The GitHub repository jaganbala2007/sentinel-x contains a labelled image folder "90-Degree Turn Detection.v1i.folder" with 2 categories: 90-degree turn, curved road. Examples follow, each with its label.

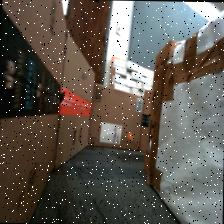
Label: curved road

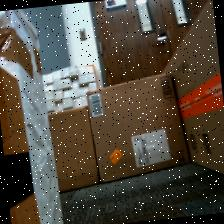
Label: 90-degree turn

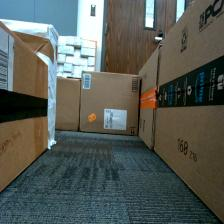
Label: 90-degree turn

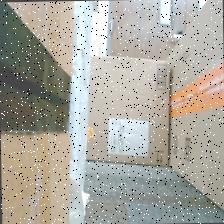
Label: 90-degree turn

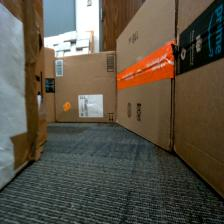
Label: curved road

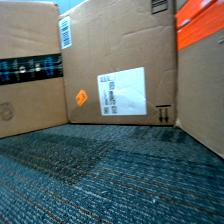
Label: curved road
